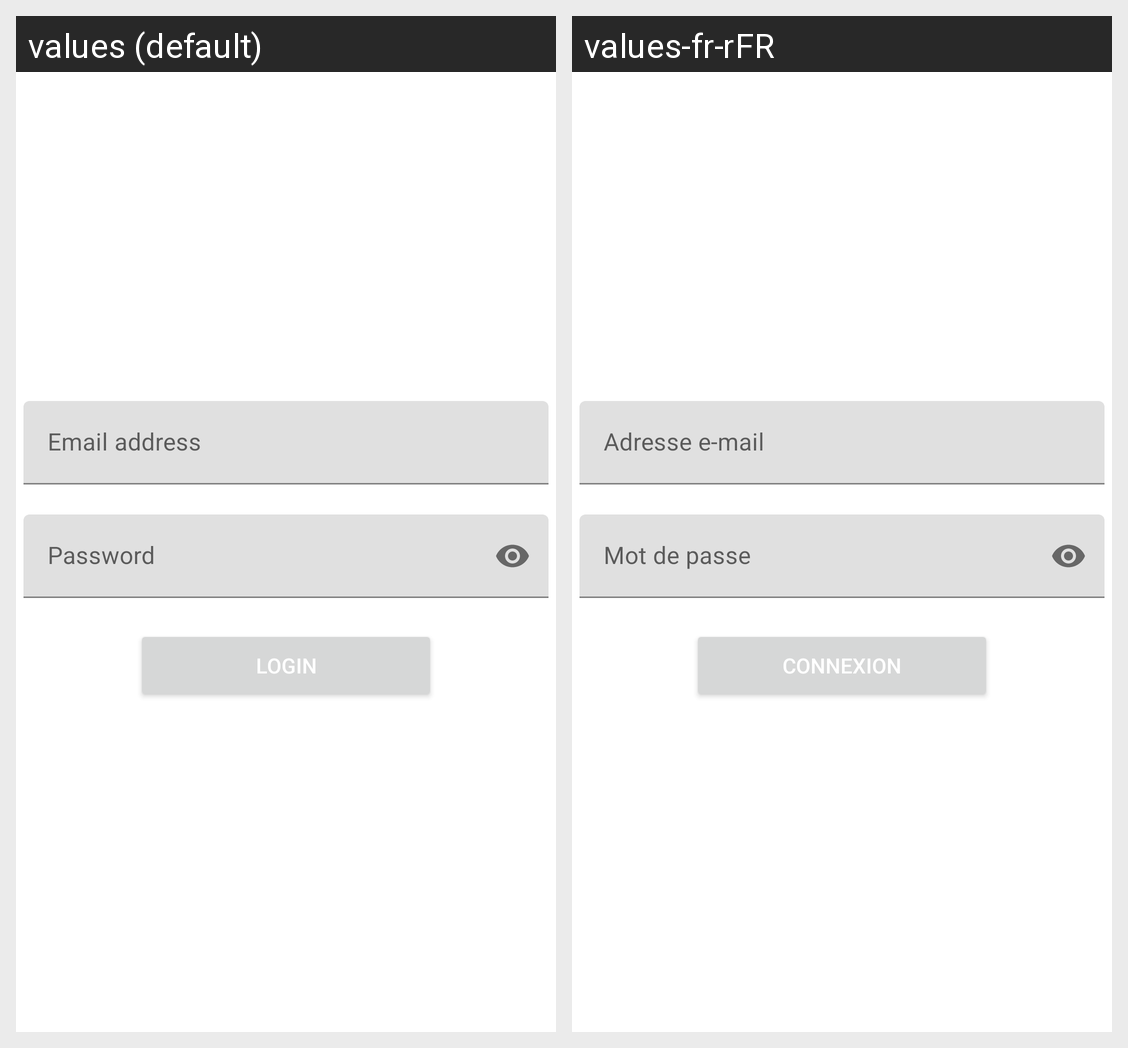

Strings drawn on this Android screen and how each of the app's shown locales translates them:
Android screen res/layout/activity_main.xml rendered under 2 locales, left to right: values (default), values-fr-rFR. Device: Nexus 5 (rendered at 1080×1920; each locale shown at half size, 540×960, under a caption strip naming it); theme Theme.LocationTesting.
Strings drawn on this screen, with the default value and each locale's value (text and hints the layout hard-codes, and strings that could not be matched under every locale, appear in the picture but are not listed):

email_address
  values: Email address
  values-fr-rFR: Adresse e-mail

password
  values: Password
  values-fr-rFR: Mot de passe

login
  values: Login
  values-fr-rFR: Connexion
